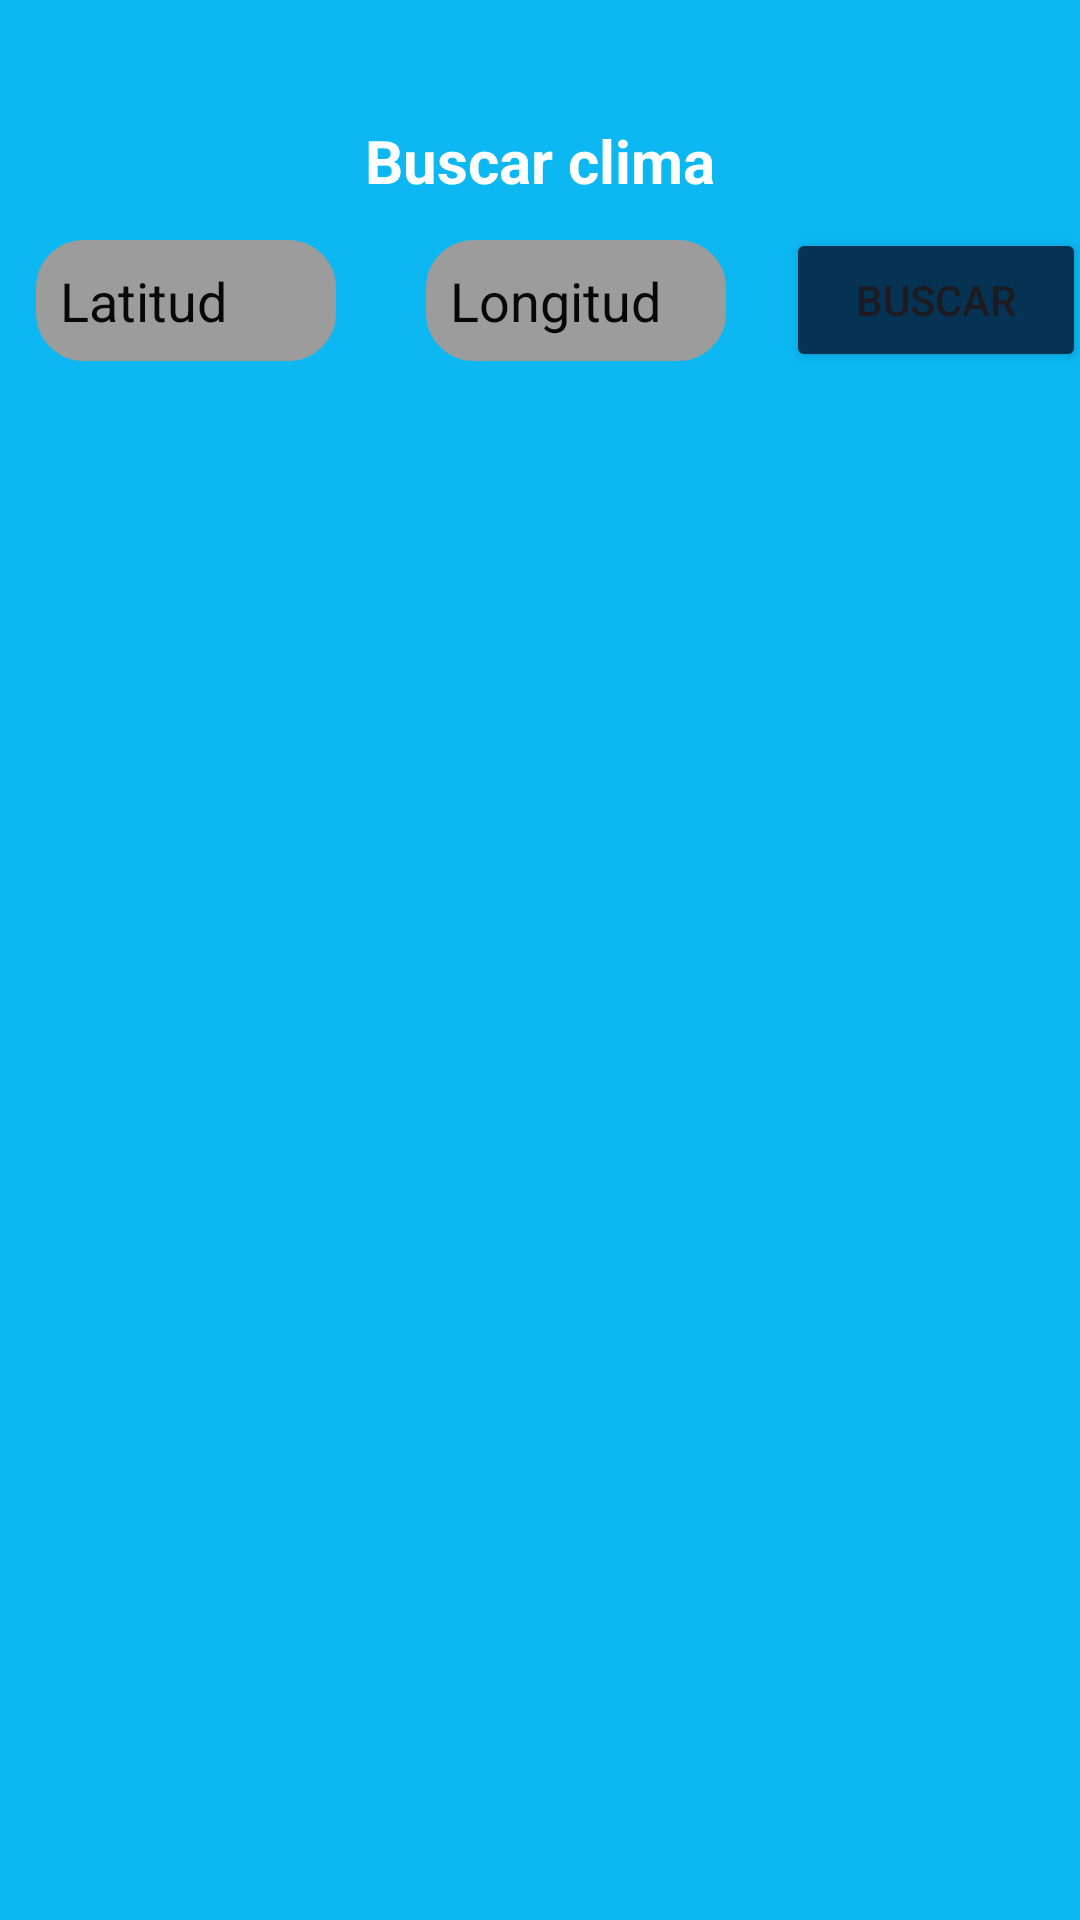

Here is an Android app screen rendered from its layout file. Give the layout XML and the strings, colors and styles it references.
<!-- AndroidManifest.xml: application theme Theme.L4_iot_20180805 -->
<!-- res/layout/fragment_clima.xml -->
<?xml version="1.0" encoding="utf-8"?>
<androidx.constraintlayout.widget.ConstraintLayout xmlns:android="http://schemas.android.com/apk/res/android"
    xmlns:app="http://schemas.android.com/apk/res-auto"
    xmlns:tools="http://schemas.android.com/tools"
    android:id="@+id/frameLayout4"
    android:layout_width="match_parent"
    android:layout_height="match_parent"
    android:background="#0cb7f2"
    tools:context="com.example.l4_iot_20180805.fragmentos.navigation.FragmentClima">

    
    <androidx.constraintlayout.widget.ConstraintLayout
        android:layout_width="417dp"
        android:layout_height="60dp"
        android:layout_marginTop="670dp"
        android:background="#063254"

        app:layout_constraintBottom_toBottomOf="parent"
        app:layout_constraintEnd_toEndOf="parent"
        app:layout_constraintStart_toStartOf="parent"
        app:layout_constraintTop_toTopOf="parent">

        <Button
            android:id="@+id/buttonToGeo"
            android:layout_width="wrap_content"
            android:layout_height="wrap_content"
            android:backgroundTint="#ffffff"
            android:layout_marginLeft="40dp"
            android:width="155dp"
            android:text="Clima"
            android:textColor="#063254"
            android:textStyle="bold"
            app:layout_constraintStart_toStartOf="parent"
            app:layout_constraintBottom_toBottomOf="parent"
            app:layout_constraintTop_toTopOf="parent" />

        <Button
            android:id="@+id/buttonToClima"
            android:layout_width="wrap_content"
            android:layout_height="wrap_content"
            android:backgroundTint="#ffffff"
            android:textColor="#063254"
            android:textStyle="bold"
            android:text="Geolocalización"
            app:layout_constraintBottom_toBottomOf="parent"
            app:layout_constraintEnd_toEndOf="parent"
            app:layout_constraintStart_toEndOf="@+id/buttonToGeo"
            app:layout_constraintTop_toTopOf="parent" />


    </androidx.constraintlayout.widget.ConstraintLayout>

    <TextView
        android:id="@+id/textView1"
        android:layout_width="wrap_content"
        android:layout_height="wrap_content"
        android:text="Buscar clima"
        android:textStyle="bold"
        android:textColor="#ffffff"
        android:textSize="20sp"
        android:layout_marginTop="40dp"
        app:layout_constraintEnd_toEndOf="parent"
        app:layout_constraintStart_toStartOf="parent"
        app:layout_constraintTop_toTopOf="parent"
        app:layout_constraintVertical_bias="0.106" />

    <androidx.recyclerview.widget.RecyclerView
        android:layout_height="wrap_content"
        android:layout_marginTop="200dp"
        android:layout_width="417dp"

        app:layout_constraintEnd_toEndOf="parent"
        app:layout_constraintStart_toStartOf="parent"
        app:layout_constraintTop_toTopOf="parent"/>

    <androidx.constraintlayout.widget.ConstraintLayout
        android:layout_width="417dp"
        android:layout_height="60dp"
        android:layout_marginTop="70dp"
        android:background="#0cb7f2"

        app:layout_constraintEnd_toEndOf="parent"
        app:layout_constraintStart_toStartOf="parent"
        app:layout_constraintTop_toTopOf="parent">

        <EditText
            android:id="@+id/EditLatitud"
            android:layout_width="100dp"
            android:layout_height="wrap_content"

            android:hint="Latitud"
            android:inputType="text"
            android:textColorHint="#080808"
            android:padding="8dip"
            android:background="@drawable/editshape"
            android:backgroundTint="#9c9c9c"
            app:layout_constraintStart_toStartOf="parent"
            app:layout_constraintBottom_toBottomOf="parent"
            app:layout_constraintTop_toTopOf="parent"
            android:layout_marginStart="40dp" />



        <EditText
            android:id="@+id/EditLongitud"
            android:layout_width="100dp"
            android:layout_height="wrap_content"
            android:inputType="text"
            android:hint="Longitud"
            android:textColorHint="#080808"
            android:padding="8dip"
            android:background="@drawable/editshape"
            android:backgroundTint="#9c9c9c"

            app:layout_constraintStart_toStartOf="parent"
            app:layout_constraintBottom_toBottomOf="parent"
            app:layout_constraintTop_toTopOf="parent"
            android:layout_marginStart="170dp" />

        <Button
            android:id="@+id/ButtonBuscar"
            android:layout_width="100dp"
            android:layout_height="wrap_content"
            android:backgroundTint="#063254"
            android:text="Buscar"
            app:layout_constraintStart_toStartOf="parent"
            app:layout_constraintBottom_toBottomOf="parent"
            app:layout_constraintTop_toTopOf="parent"
            android:layout_marginStart="290dp" />




    </androidx.constraintlayout.widget.ConstraintLayout>

</androidx.constraintlayout.widget.ConstraintLayout>
<!-- resources referenced by this layout -->
<resources>
  <!-- drawable editshape (drawable) -->
  <?xml version="1.0" encoding="utf-8"?>
  <shape xmlns:android="http://schemas.android.com/apk/res/android" android:shape="rectangle">
      <stroke
          android:width="2dp"
          android:color="#808080" />
      <corners android:radius="15dp"/>
  </shape>
  <style name="Theme.L4_iot_20180805" parent="Base.Theme.L4_iot_20180805" />
  <style name="Base.Theme.L4_iot_20180805" parent="Theme.Material3.DayNight.NoActionBar">
          
          
      </style>
</resources>
